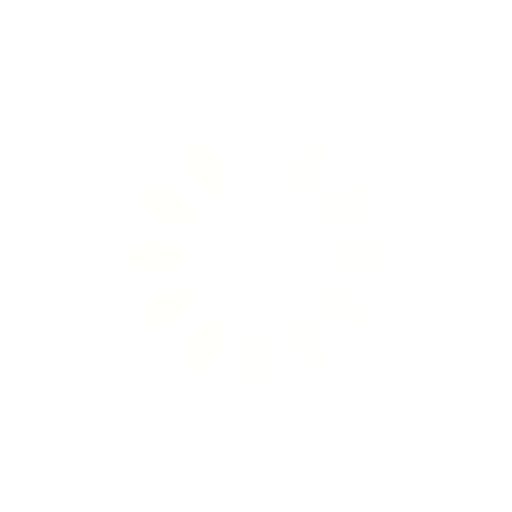
t = 0.00 s
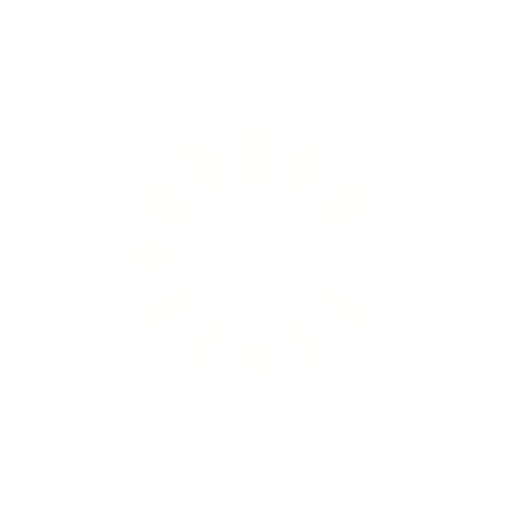
t = 0.25 s
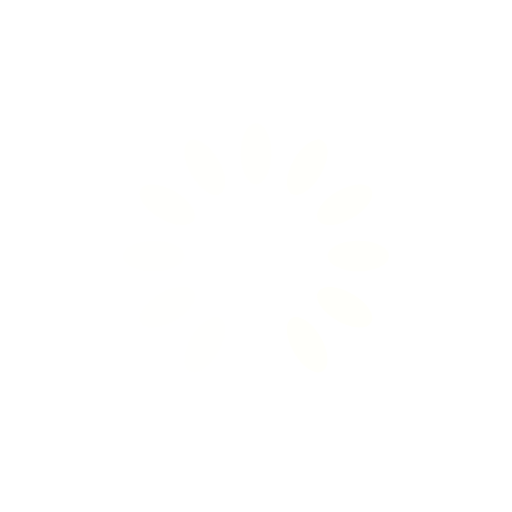
t = 0.50 s
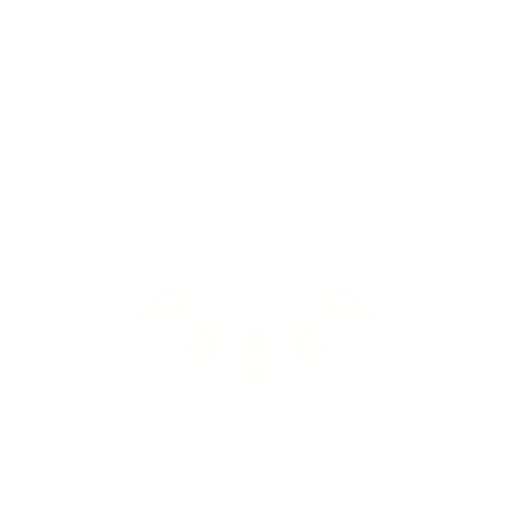
t = 0.75 s

The animated SVG that drew these frames (rendered in a browser with its animation timeline set to each time). Animation: 12 SMIL elements (animate=12); one cycle of 1.00 s, repeats indefinitely.

<?xml version="1.0" encoding="utf-8"?>
<svg xmlns="http://www.w3.org/2000/svg" xmlns:xlink="http://www.w3.org/1999/xlink" style="margin: auto; background: none; display: block; shape-rendering: auto;" width="200px" height="200px" viewBox="0 0 100 100" preserveAspectRatio="xMidYMid">
<g transform="rotate(0 50 50)">
  <rect x="47" y="24" rx="3" ry="6" width="6" height="12" fill="#fffffb">
    <animate attributeName="opacity" values="1;0" keyTimes="0;1" dur="1s" begin="-0.9166666666666666s" repeatCount="indefinite"></animate>
  </rect>
</g><g transform="rotate(30 50 50)">
  <rect x="47" y="24" rx="3" ry="6" width="6" height="12" fill="#fffffb">
    <animate attributeName="opacity" values="1;0" keyTimes="0;1" dur="1s" begin="-0.8333333333333334s" repeatCount="indefinite"></animate>
  </rect>
</g><g transform="rotate(60 50 50)">
  <rect x="47" y="24" rx="3" ry="6" width="6" height="12" fill="#fffffb">
    <animate attributeName="opacity" values="1;0" keyTimes="0;1" dur="1s" begin="-0.75s" repeatCount="indefinite"></animate>
  </rect>
</g><g transform="rotate(90 50 50)">
  <rect x="47" y="24" rx="3" ry="6" width="6" height="12" fill="#fffffb">
    <animate attributeName="opacity" values="1;0" keyTimes="0;1" dur="1s" begin="-0.6666666666666666s" repeatCount="indefinite"></animate>
  </rect>
</g><g transform="rotate(120 50 50)">
  <rect x="47" y="24" rx="3" ry="6" width="6" height="12" fill="#fffffb">
    <animate attributeName="opacity" values="1;0" keyTimes="0;1" dur="1s" begin="-0.5833333333333334s" repeatCount="indefinite"></animate>
  </rect>
</g><g transform="rotate(150 50 50)">
  <rect x="47" y="24" rx="3" ry="6" width="6" height="12" fill="#fffffb">
    <animate attributeName="opacity" values="1;0" keyTimes="0;1" dur="1s" begin="-0.5s" repeatCount="indefinite"></animate>
  </rect>
</g><g transform="rotate(180 50 50)">
  <rect x="47" y="24" rx="3" ry="6" width="6" height="12" fill="#fffffb">
    <animate attributeName="opacity" values="1;0" keyTimes="0;1" dur="1s" begin="-0.4166666666666667s" repeatCount="indefinite"></animate>
  </rect>
</g><g transform="rotate(210 50 50)">
  <rect x="47" y="24" rx="3" ry="6" width="6" height="12" fill="#fffffb">
    <animate attributeName="opacity" values="1;0" keyTimes="0;1" dur="1s" begin="-0.3333333333333333s" repeatCount="indefinite"></animate>
  </rect>
</g><g transform="rotate(240 50 50)">
  <rect x="47" y="24" rx="3" ry="6" width="6" height="12" fill="#fffffb">
    <animate attributeName="opacity" values="1;0" keyTimes="0;1" dur="1s" begin="-0.25s" repeatCount="indefinite"></animate>
  </rect>
</g><g transform="rotate(270 50 50)">
  <rect x="47" y="24" rx="3" ry="6" width="6" height="12" fill="#fffffb">
    <animate attributeName="opacity" values="1;0" keyTimes="0;1" dur="1s" begin="-0.16666666666666666s" repeatCount="indefinite"></animate>
  </rect>
</g><g transform="rotate(300 50 50)">
  <rect x="47" y="24" rx="3" ry="6" width="6" height="12" fill="#fffffb">
    <animate attributeName="opacity" values="1;0" keyTimes="0;1" dur="1s" begin="-0.08333333333333333s" repeatCount="indefinite"></animate>
  </rect>
</g><g transform="rotate(330 50 50)">
  <rect x="47" y="24" rx="3" ry="6" width="6" height="12" fill="#fffffb">
    <animate attributeName="opacity" values="1;0" keyTimes="0;1" dur="1s" begin="0s" repeatCount="indefinite"></animate>
  </rect>
</g>
<!-- [ldio] generated by https://loading.io/ --></svg>